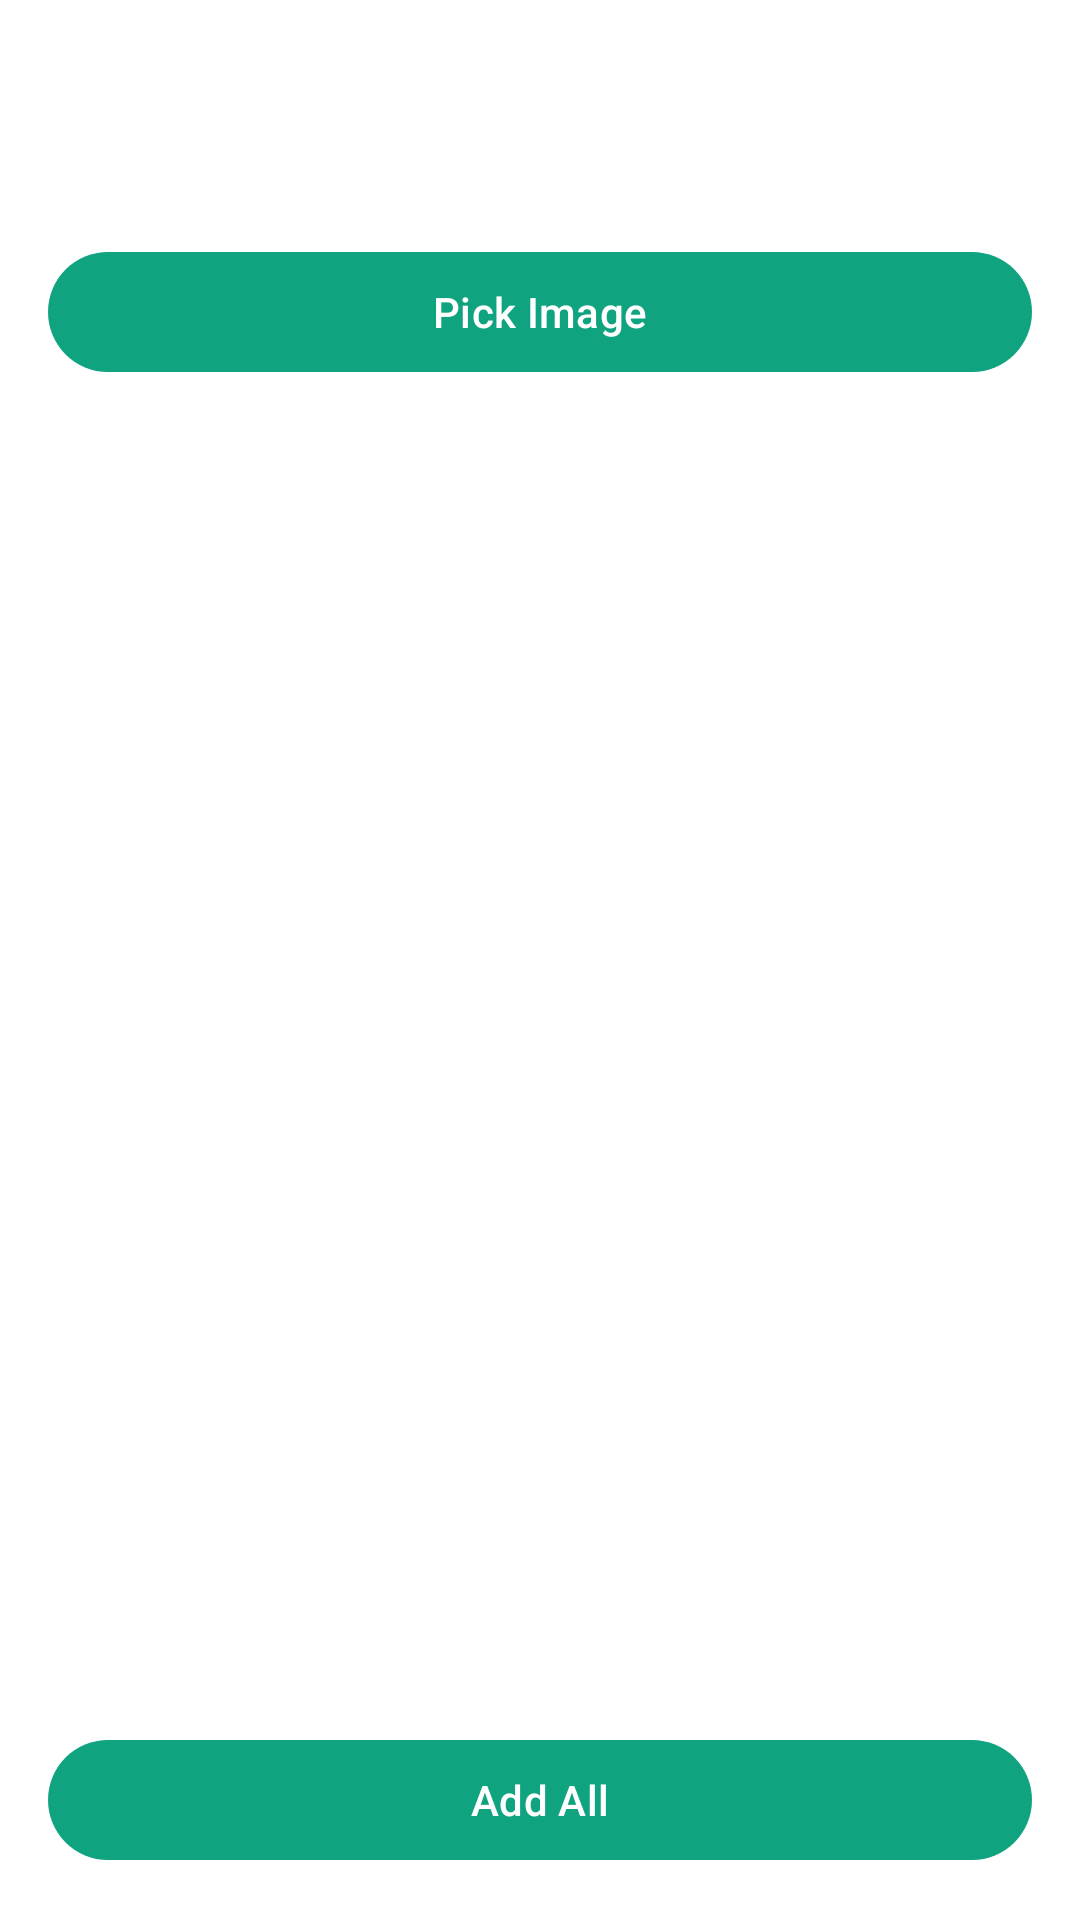

This screen was rendered from an Android layout file. Write that file and the resources it references.
<!-- AndroidManifest.xml: application theme Theme.Smart_dosage -->
<!-- res/layout/activity_prescription_scan.xml -->
<?xml version="1.0" encoding="utf-8"?>
<LinearLayout xmlns:android="http://schemas.android.com/apk/res/android" xmlns:app="http://schemas.android.com/apk/res-auto"
    android:layout_width="match_parent"
    android:layout_height="match_parent"
    android:orientation="vertical"
    android:padding="16dp"
    android:background="#FFFFFF">

    <com.google.android.material.appbar.MaterialToolbar
        android:layout_width="match_parent"
        android:layout_height="wrap_content"
        android:title="Smart Dosage"
        android:subtitle="Prescription Scan"
        android:titleTextColor="@color/text_primary"
        android:subtitleTextColor="@color/text_secondary"
        android:background="#FFFFFF"
        android:padding="12dp" />

    <com.google.android.material.button.MaterialButton
        android:id="@+id/btn_pick"
        android:layout_width="match_parent"
        android:layout_height="wrap_content"
        android:text="Pick Image"
        app:cornerRadius="20dp" />

    <ListView
        android:id="@+id/list"
        android:layout_width="match_parent"
        android:layout_height="0dp"
        android:layout_weight="1" />

    <com.google.android.material.button.MaterialButton
        android:id="@+id/btn_add_all"
        android:layout_width="match_parent"
        android:layout_height="wrap_content"
        android:text="Add All"
        app:cornerRadius="20dp" />

</LinearLayout>
<!-- resources referenced by this layout -->
<resources>
  <color name="text_primary">#2E2A35</color>
  <color name="text_secondary">#5F6A76</color>
  <style name="Theme.Smart_dosage" parent="Base.Theme.Smart_dosage" />
  <style name="Base.Theme.Smart_dosage" parent="Theme.Material3.DayNight.NoActionBar">
          <item name="colorPrimary">@color/accent_green</item>
          <item name="colorOnPrimary">@color/white</item>
          <item name="colorSecondary">@color/accent_blue</item>
          <item name="colorOnSecondary">@color/white</item>
          <item name="colorSurface">@color/white</item>
          <item name="colorOnSurface">@color/text_primary</item>
          <item name="android:statusBarColor">@color/accent_green</item>
      </style>
  <color name="accent_green">#10A37F</color>
  <color name="white">#FFFFFFFF</color>
  <color name="accent_blue">#7A65CC</color>
</resources>
